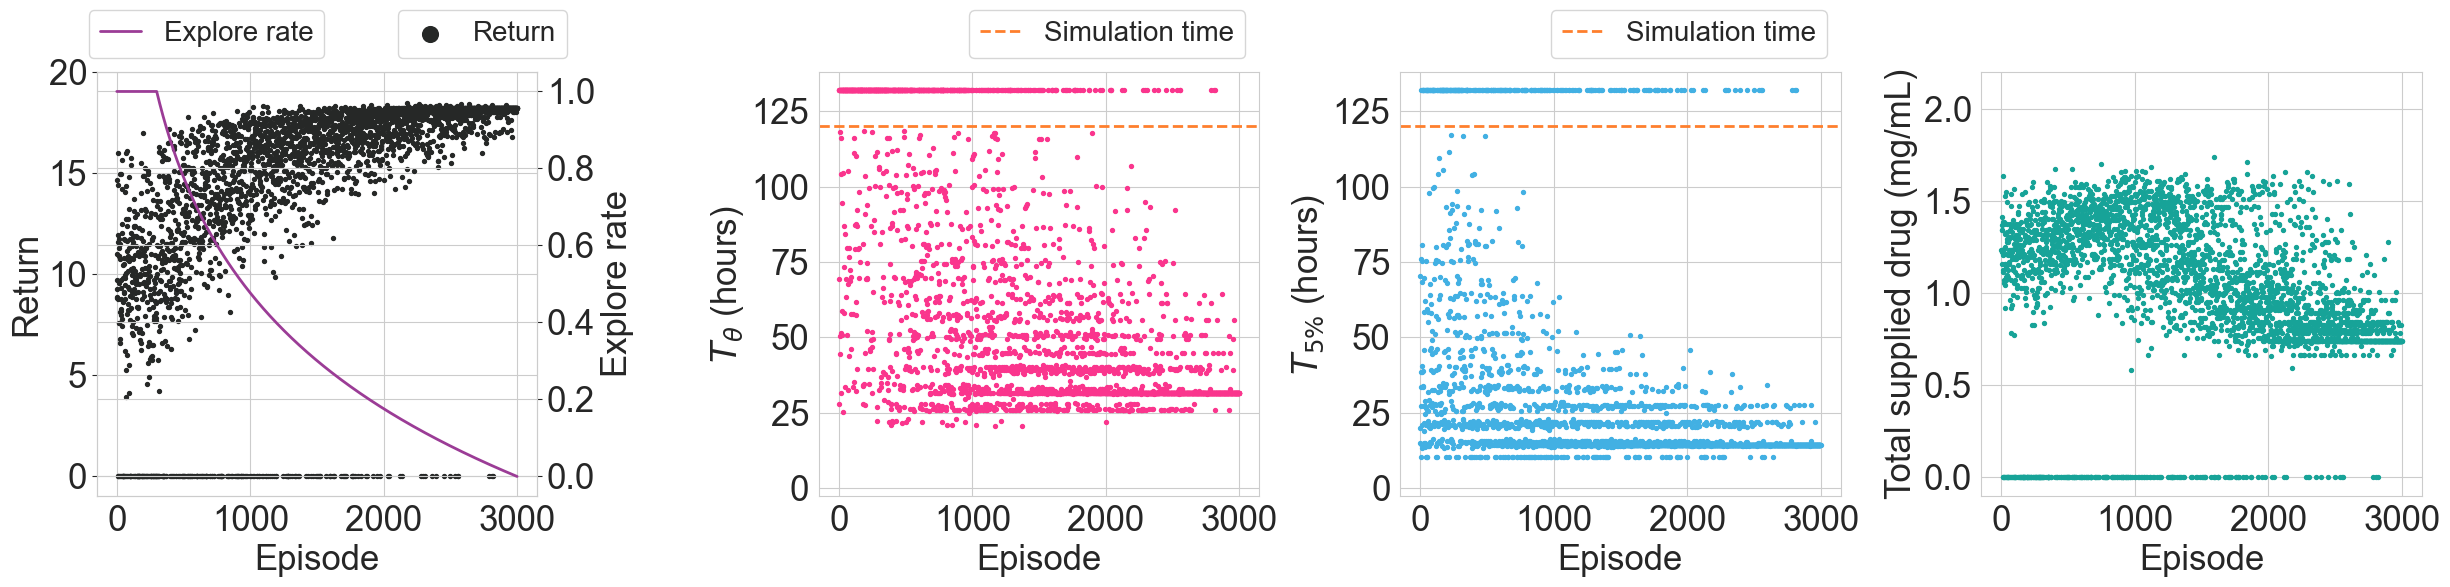

The table this chart was drawn from, first rows:
episode	explore_rate	e_return	t5p_first	tTiny_first	total_drug_in
0	1.0	9.712	895.9	N/A	1233
1	1.0	9.268	4226	N/A	1224
2	1.0	11.01	1198	1685	1341
3	1.0	14.66	872.9	4159	1413
4	1.0	8.8	2006	N/A	1161
5	1.0	8.844	4557	N/A	1233
6	1.0	11.6	614.4	7100	1368
7	1.0	15.99	2315	3020	1341
8	1.0	14.4	1634	2669	1638
9	1.0	0.0	N/A	N/A	0.0
10	1.0	11.93	2425	N/A	1386
11	1.0	8.753	2314	N/A	1125
12	1.0	0.0	N/A	N/A	0.0
13	1.0	7.587	803.1	6970	1116
14	1.0	10.88	1258	1900	1233
15	1.0	9.558	4098	N/A	1206
16	1.0	11.71	4832	N/A	1377
17	1.0	7.58	4523	N/A	1071
18	1.0	10.87	2033	3092	1242
19	1.0	11.29	2333	6262	1386
20	1.0	0.0	N/A	N/A	0.0
21	1.0	0.0	N/A	N/A	0.0
22	1.0	6.765	N/A	N/A	1053
23	1.0	6.557	2008	N/A	918.0
24	1.0	11.49	872.4	3531	1323
25	1.0	14.93	1644	3053	1530
26	1.0	10.74	3511	5669	1251
27	1.0	8.114	2757	N/A	1161
28	1.0	9.311	1137	N/A	1161
29	1.0	0.0	N/A	N/A	0.0
30	1.0	8.146	1306	6276	1044
31	1.0	9.676	4174	N/A	1215
32	1.0	14.94	903.1	1507	1548
33	1.0	8.258	1481	N/A	1152
34	1.0	7.977	818.6	N/A	1071
35	1.0	8.757	895.9	N/A	1143
36	1.0	0.0	N/A	N/A	0.0
37	1.0	7.436	1629	N/A	1089
38	1.0	15.63	1736	3479	1278
39	1.0	12.01	3733	4410	1377
40	1.0	12.48	1606	5212	1332
41	1.0	7.765	4514	N/A	1098
42	1.0	14.22	614.4	N/A	1494
43	1.0	0.0	N/A	N/A	0.0
44	1.0	10.43	1266	5064	1296
45	1.0	0.0	N/A	N/A	0.0
46	1.0	8.654	1286	2012	1089
47	1.0	9.807	865.7	N/A	1206
48	1.0	0.0	N/A	N/A	0.0
49	1.0	8.621	614.4	N/A	1125
50	1.0	0.0	N/A	N/A	0.0
51	1.0	10.51	614.4	N/A	1278
52	1.0	0.0	N/A	N/A	0.0
53	1.0	9.069	1565	N/A	1170
54	1.0	9.089	3560	4170	1161
55	1.0	11.72	3307	3798	1305
56	1.0	0.0	N/A	N/A	0.0
57	1.0	10.78	1923	3043	1305
58	1.0	11.66	842.2	N/A	1296
59	1.0	8.767	3504	N/A	1161
... 2,940 more rows
